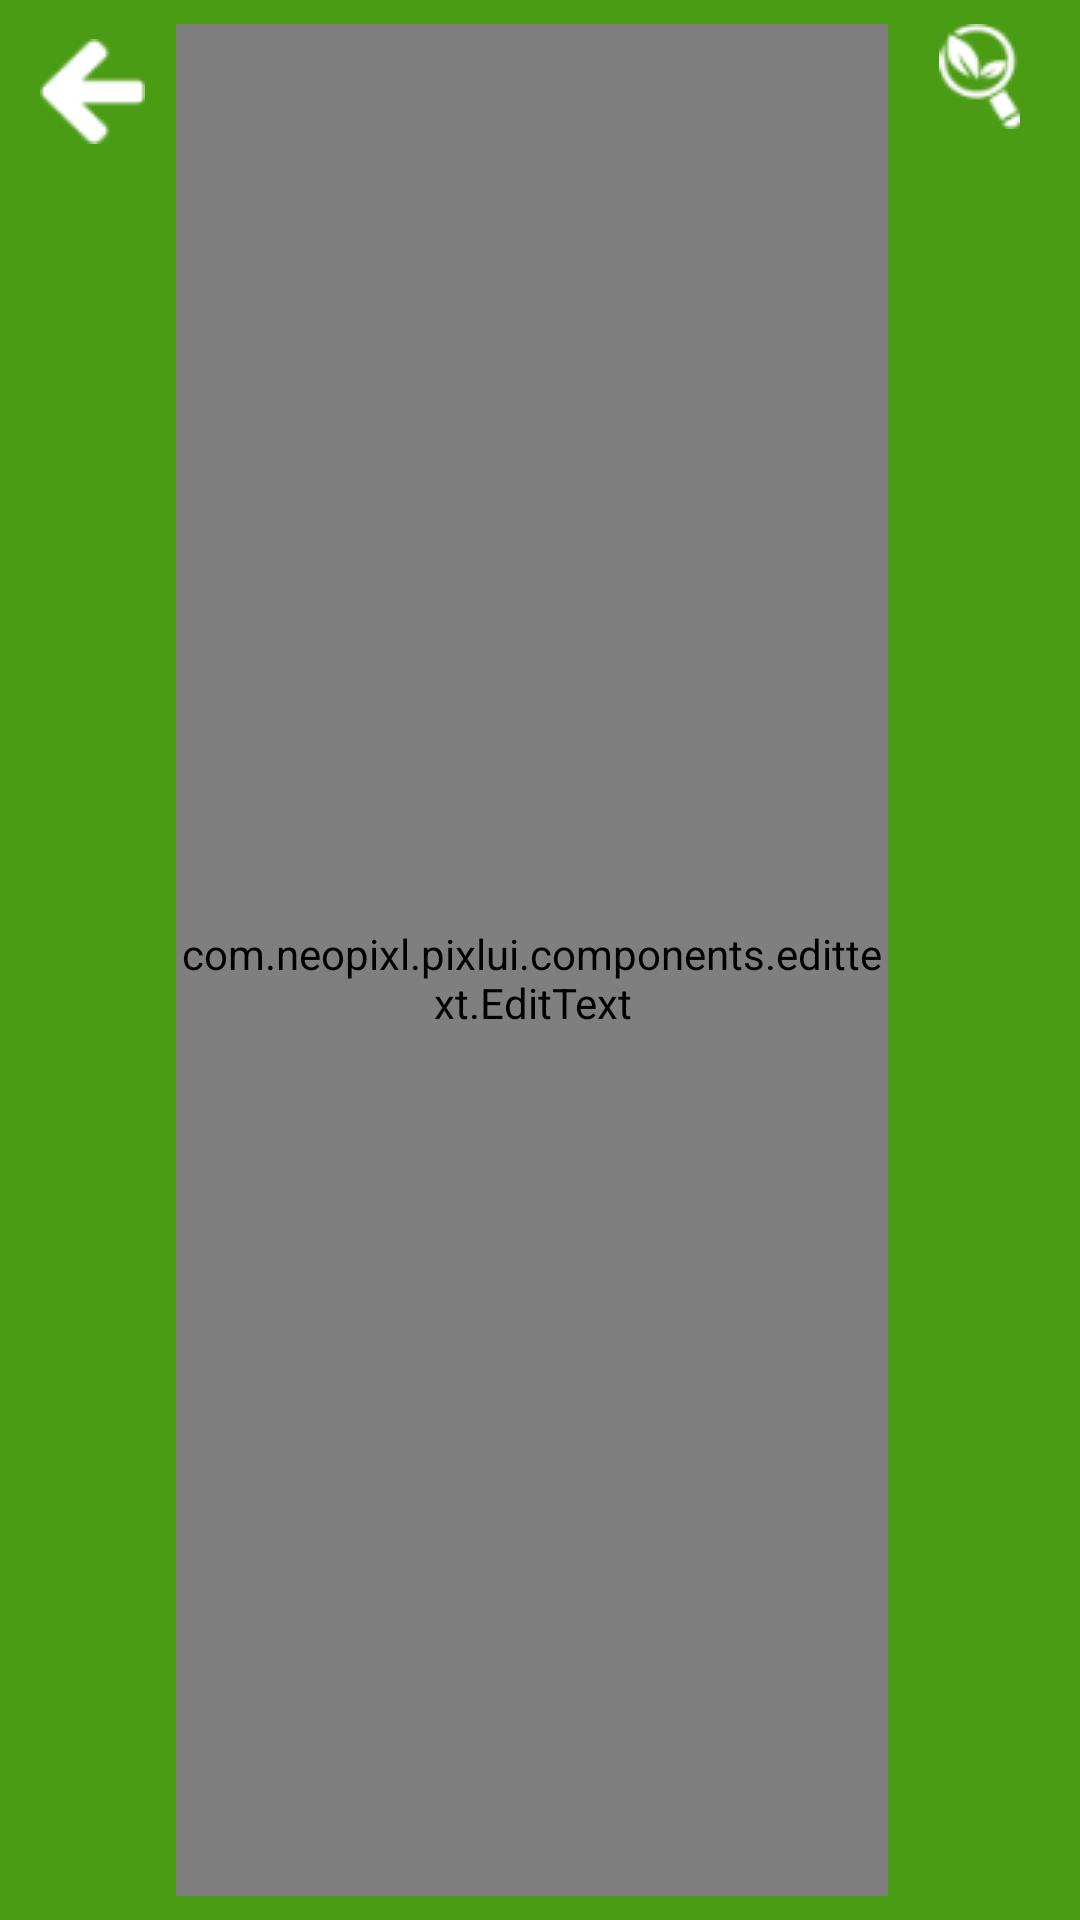

Layout XML and referenced resources for this Android screen:
<!-- AndroidManifest.xml: application theme AppTheme -->
<!-- res/layout/vendors_toolbar_layout.xml -->
<?xml version="1.0" encoding="utf-8"?>
<LinearLayout xmlns:android="http://schemas.android.com/apk/res/android"
    xmlns:pixlui="http://schemas.android.com/apk/com.neopixl.pixlui"
    android:layout_width="match_parent"
    android:layout_height="?attr/actionBarSize"
    android:background="@color/colorPrimary"
    android:orientation="horizontal"
    android:padding="@dimen/eight_dp">

    <ImageView
        android:id="@+id/back"
        android:layout_width="0dp"
        android:layout_height="wrap_content"
        android:layout_centerVertical="true"
        android:layout_weight="1.5"
        android:paddingBottom="@dimen/five_dp"
        android:paddingRight="@dimen/five_dp"
        android:paddingTop="@dimen/five_dp"
        android:src="@drawable/back" />

    <com.neopixl.pixlui.components.edittext.EditText
        android:id="@+id/edtSearch"
        android:layout_width="0dp"
        android:layout_height="match_parent"
        android:layout_centerInParent="true"
        android:layout_weight="7"
        android:background="@drawable/white_filled_background"
        android:ems="12"
        android:gravity="center"
        android:hint="@string/search"
        android:textColor="@color/colorPrimary"
        android:textColorHint="@color/colorPrimary"
        android:textSize="@dimen/eighteen_sp"
        android:visibility="visible"
        pixlui:typeface="Roboto-Regular.ttf" />

    <ImageView
        android:id="@+id/searchIV"
        android:layout_width="0dp"
        android:layout_height="wrap_content"
        android:layout_centerVertical="true"
        android:layout_marginLeft="@dimen/five_dp"
        android:layout_toRightOf="@+id/edtSearch"
        android:layout_weight="1.5"

        android:src="@drawable/search" />
</LinearLayout>
<!-- resources referenced by this layout -->
<resources>
  <color name="colorPrimary">#4B9C15</color>
  <dimen name="eight_dp">6dp</dimen>
  <dimen name="eighteen_sp">13.5sp</dimen>
  <dimen name="five_dp">3.75dp</dimen>
  <!-- drawable back: png bitmap (drawable, 793 bytes) -->
  <!-- drawable search: png bitmap (drawable, 1266 bytes) -->
  <!-- drawable white_filled_background (drawable) -->
  <?xml version="1.0" encoding="utf-8"?>
  <shape xmlns:android="http://schemas.android.com/apk/res/android"
      android:shape="rectangle">
      <solid android:color="#ffffff" />
      <padding
          android:bottom="-6dp"
          android:left="-6dp"
          android:right="-6dp"
          android:top="-6dp" />
      <corners android:radius="100dp"/>
      <stroke
          android:width="4dp"
          android:color="#ffffffff" />
  </shape>
  <string name="search">Search</string>
  <style name="AppTheme" parent="Theme.AppCompat.Light.NoActionBar">
          
          <item name="colorPrimary">@color/colorPrimary</item>
          <item name="colorPrimaryDark">@color/colorPrimaryDark</item>
          <item name="colorAccent">@color/colorPrimary</item>
      </style>
  <color name="colorPrimaryDark">#4B9C15</color>
</resources>
